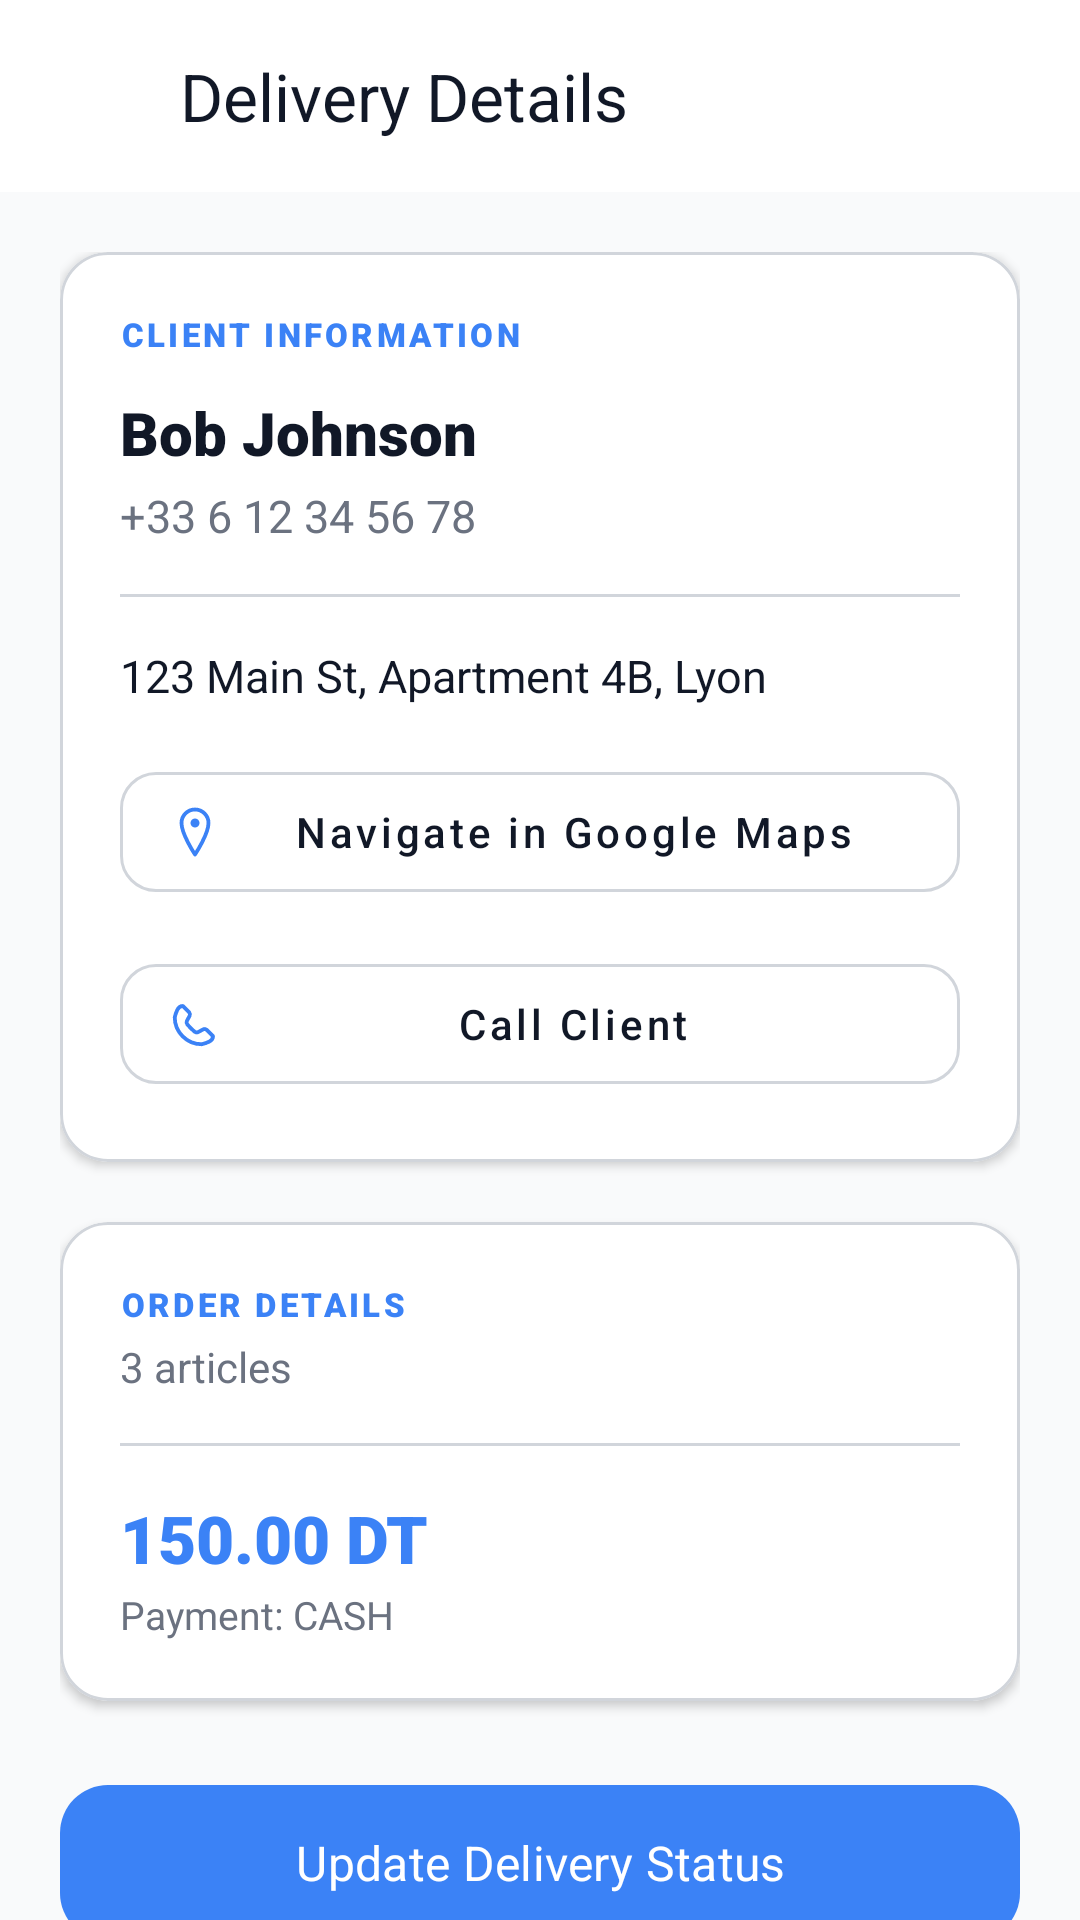

Here is an Android app screen rendered from its layout file. Give the layout XML and the strings, colors and styles it references.
<!-- AndroidManifest.xml: application theme Theme.APPLICATIONMOBILESUPERVISIONDESLIVRAISONS -->
<!-- res/layout/activity_detail_livraison.xml -->
<?xml version="1.0" encoding="utf-8"?>
<androidx.coordinatorlayout.widget.CoordinatorLayout
    xmlns:android="http://schemas.android.com/apk/res/android"
    xmlns:app="http://schemas.android.com/apk/res-auto"
    android:layout_width="match_parent"
    android:layout_height="match_parent"
    android:background="@color/dinex_background">

    <com.google.android.material.appbar.AppBarLayout
        android:layout_width="match_parent"
        android:layout_height="wrap_content"
        android:background="@color/dinex_dark">

        <androidx.appcompat.widget.Toolbar
            android:id="@+id/toolbar"
            android:layout_width="match_parent"
            android:layout_height="64dp"
            app:title="Delivery Details"
            app:titleTextColor="@color/dinex_text_primary"
            app:navigationIcon="@drawable/ic_logout"
            app:navigationIconTint="@color/dinex_text_secondary" />

    </com.google.android.material.appbar.AppBarLayout>

    <androidx.core.widget.NestedScrollView
        android:layout_width="match_parent"
        android:layout_height="match_parent"
        app:layout_behavior="@string/appbar_scrolling_view_behavior">

        <LinearLayout
            android:baselineAligned="false"
            android:layout_width="match_parent"
            android:layout_height="wrap_content"
            android:orientation="vertical"
            android:padding="20dp">

            
            <com.google.android.material.card.MaterialCardView
                android:layout_width="match_parent"
                android:layout_height="wrap_content"
                android:layout_marginBottom="20dp"
                app:cardBackgroundColor="@color/dinex_dark"
                app:cardCornerRadius="16dp"
                app:cardElevation="2dp"
                app:strokeColor="@color/dinex_gray_light"
                app:strokeWidth="1dp">

                <LinearLayout
                    android:baselineAligned="false"
                    android:layout_width="match_parent"
                    android:layout_height="wrap_content"
                    android:orientation="vertical"
                    android:padding="20dp">

                    <TextView
                        android:layout_width="wrap_content"
                        android:layout_height="wrap_content"
                        android:text="CLIENT INFORMATION"
                        android:textColor="@color/dinex_coral"
                        android:textSize="11sp"
                        android:fontFamily="sans-serif-black"
                        android:letterSpacing="0.1" />

                    <TextView
                        android:id="@+id/detail_nom_client"
                        android:layout_width="wrap_content"
                        android:layout_height="wrap_content"
                        android:layout_marginTop="12dp"
                        android:fontFamily="sans-serif-black"
                        android:text="Bob Johnson"
                        android:textColor="@color/dinex_text_primary"
                        android:textSize="20sp" />

                    <TextView
                        android:id="@+id/detail_tel_client"
                        android:layout_width="wrap_content"
                        android:layout_height="wrap_content"
                        android:layout_marginTop="4dp"
                        android:text="+33 6 12 34 56 78"
                        android:textColor="@color/dinex_text_secondary"
                        android:textSize="15sp" />

                    <View
                        android:layout_width="match_parent"
                        android:layout_height="1dp"
                        android:layout_marginTop="16dp"
                        android:layout_marginBottom="16dp"
                        android:background="@color/dinex_gray_light" />

                    <TextView
                        android:id="@+id/detail_adresse"
                        android:layout_width="match_parent"
                        android:layout_height="wrap_content"
                        android:text="123 Main St, Apartment 4B, Lyon"
                        android:textColor="@color/dinex_text_primary"
                        android:textSize="15sp"
                        android:lineSpacingExtra="4dp" />

                    <com.google.android.material.button.MaterialButton
                        android:id="@+id/btn_google_maps"
                        style="@style/Widget.MaterialComponents.Button.OutlinedButton"
                        android:layout_width="match_parent"
                        android:layout_height="52dp"
                        android:layout_marginTop="16dp"
                        android:text="Navigate in Google Maps"
                        android:textAllCaps="false"
                        android:textColor="@color/dinex_text_primary"
                        app:cornerRadius="12dp"
                        app:icon="@drawable/ic_location"
                        app:iconTint="@color/dinex_coral"
                        app:strokeColor="@color/dinex_gray_light" />

                    <com.google.android.material.button.MaterialButton
                        android:id="@+id/btn_call_client"
                        style="@style/Widget.MaterialComponents.Button.OutlinedButton"
                        android:layout_width="match_parent"
                        android:layout_height="52dp"
                        android:layout_marginTop="12dp"
                        android:text="Call Client"
                        android:textAllCaps="false"
                        android:textColor="@color/dinex_text_primary"
                        app:cornerRadius="12dp"
                        app:icon="@drawable/ic_phone"
                        app:iconTint="@color/dinex_coral"
                        app:strokeColor="@color/dinex_gray_light" />

                </LinearLayout>

            </com.google.android.material.card.MaterialCardView>

            
            <com.google.android.material.card.MaterialCardView
                android:layout_width="match_parent"
                android:layout_height="wrap_content"
                android:layout_marginBottom="24dp"
                app:cardBackgroundColor="@color/dinex_dark"
                app:cardCornerRadius="16dp"
                app:cardElevation="2dp"
                app:strokeColor="@color/dinex_gray_light"
                app:strokeWidth="1dp">

                <LinearLayout
                    android:baselineAligned="false"
                    android:layout_width="match_parent"
                    android:layout_height="wrap_content"
                    android:orientation="vertical"
                    android:padding="20dp">

                    <TextView
                        android:layout_width="wrap_content"
                        android:layout_height="wrap_content"
                        android:text="ORDER DETAILS"
                        android:textColor="@color/dinex_coral"
                        android:textSize="11sp"
                        android:fontFamily="sans-serif-black"
                        android:letterSpacing="0.1" />

                    <TextView
                        android:id="@+id/detail_id_cmd"
                        android:layout_width="wrap_content"
                        android:layout_height="wrap_content"
                        android:layout_marginTop="12dp"
                        android:fontFamily="sans-serif-bold"
                        android:text="Commande #ORD-1001"
                        android:textColor="@color/dinex_text_primary"
                        android:textSize="16sp"
                        android:visibility="gone" />

                    <TextView
                        android:id="@+id/detail_articles"
                        android:layout_width="wrap_content"
                        android:layout_height="wrap_content"
                        android:layout_marginTop="4dp"
                        android:text="3 articles"
                        android:textColor="@color/dinex_text_secondary"
                        android:textSize="14sp" />

                    <View
                        android:layout_width="match_parent"
                        android:layout_height="1dp"
                        android:layout_marginTop="16dp"
                        android:layout_marginBottom="16dp"
                        android:background="@color/dinex_gray_light" />

                    <LinearLayout
                        android:baselineAligned="false"
                        android:layout_width="match_parent"
                        android:layout_height="wrap_content"
                        android:orientation="horizontal"
                        android:gravity="center_vertical">

                        <LinearLayout
                            android:baselineAligned="false"
                            android:layout_width="0dp"
                            android:layout_height="wrap_content"
                            android:layout_weight="1"
                            android:orientation="vertical">

                            <TextView
                                android:id="@+id/detail_montant"
                                android:layout_width="wrap_content"
                                android:layout_height="wrap_content"
                                android:fontFamily="sans-serif-black"
                                android:text="150.00 DT"
                                android:textColor="@color/dinex_coral"
                                android:textSize="22sp" />

                            <TextView
                                android:id="@+id/detail_paiement"
                                android:layout_width="wrap_content"
                                android:layout_height="wrap_content"
                                android:layout_marginTop="2dp"
                                android:text="Payment: CASH"
                                android:textColor="@color/dinex_text_secondary"
                                android:textSize="13sp" />

                        </LinearLayout>

                    </LinearLayout>

                </LinearLayout>

            </com.google.android.material.card.MaterialCardView>

            
            <com.google.android.material.button.MaterialButton
                android:id="@+id/btn_detail_modifier"
                android:layout_width="match_parent"
                android:layout_height="60dp"
                android:text="Update Delivery Status"
                android:textAllCaps="false"
                android:textSize="16sp"
                android:fontFamily="sans-serif-bold"
                app:backgroundTint="@color/dinex_coral"
                app:cornerRadius="16dp"
                android:elevation="4dp" />

            <com.google.android.material.button.MaterialButton
                android:id="@+id/btn_detail_urgence"
                style="@style/Widget.MaterialComponents.Button.TextButton"
                android:layout_width="match_parent"
                android:layout_height="60dp"
                android:layout_marginTop="12dp"
                android:text="Report Urgent Problem"
                android:textAllCaps="false"
                android:textColor="@color/dinex_coral"
                android:textSize="15sp"
                app:icon="@drawable/ic_shield_alert"
                app:iconTint="@color/dinex_coral" />

        </LinearLayout>
    </androidx.core.widget.NestedScrollView>

</androidx.coordinatorlayout.widget.CoordinatorLayout>
<!-- resources referenced by this layout -->
<resources>
  <color name="dinex_background">#F9FAFB</color>
  <color name="dinex_coral">#3B82F6</color>
  <color name="dinex_dark">#FFFFFF</color>
  <color name="dinex_gray_light">#D1D5DB</color>
  <color name="dinex_text_primary">#111827</color>
  <color name="dinex_text_secondary">#6B7280</color>
  <!-- drawable ic_location (drawable) -->
  <?xml version="1.0" encoding="utf-8"?>
  <vector xmlns:android="http://schemas.android.com/apk/res/android"
      android:width="24dp"
      android:height="24dp"
      android:viewportWidth="24"
      android:viewportHeight="24">
  
      
      <path
          android:fillColor="@android:color/transparent"
          android:strokeColor="#9E9E9E"
          android:strokeWidth="1.7"
          android:strokeLineCap="round"
          android:strokeLineJoin="round"
          android:pathData="
              M12,2
              C8.686,2 6,4.686 6,8
              C6,13 12,22 12,22
              C12,22 18,13 18,8
              C18,4.686 15.314,2 12,2 Z" />
  
      
      <path
          android:fillColor="#9E9E9E"
          android:pathData="M12,8 m-2,0 a2,2 0 1,0 4,0 a2,2 0 1,0 -4,0" />
  
  </vector>
  <!-- drawable ic_phone (drawable) -->
  <?xml version="1.0" encoding="utf-8"?>
  <vector xmlns:android="http://schemas.android.com/apk/res/android"
      android:width="24dp"
      android:height="24dp"
      android:viewportWidth="24"
      android:viewportHeight="24">
  
      <path
          android:fillColor="@android:color/transparent"
          android:strokeColor="#FFFFFF"
          android:strokeWidth="1.7"
          android:strokeLineCap="round"
          android:strokeLineJoin="round"
          android:pathData="
              M6.6,4
              C6.6,4 5,4 4.2,5.6
              C3.4,7.2 3,9 3,9
              C3,15.627 8.373,21 15,21
              C15,21 16.8,20.6 18.4,19.8
              C20,19 20,17.4 20,17.4
              L17.2,14.6
              C17.2,14.6 16.4,14 15.6,14.4
              L13.4,15.6
              C13.4,15.6 12.6,16 11.8,15.4
              C10.6,14.4 9.6,13.4 8.6,12.2
              C8,11.4 8.4,10.6 8.4,10.6
              L9.6,8.4
              C10,7.6 9.4,6.8 9.4,6.8
              Z" />
  
  </vector>
  <style name="Theme.APPLICATIONMOBILESUPERVISIONDESLIVRAISONS" parent="Base.Theme.APPLICATIONMOBILESUPERVISIONDESLIVRAISONS" />
  <style name="Base.Theme.APPLICATIONMOBILESUPERVISIONDESLIVRAISONS" parent="Theme.Material3.DayNight.NoActionBar">
          
          <item name="android:windowActivityTransitions">true</item>
          <item name="android:windowEnterTransition">@android:transition/fade</item>
          <item name="android:windowExitTransition">@android:transition/fade</item>
          <item name="android:windowAnimationStyle">@style/WindowAnimationTransition</item>
      </style>
  <style name="WindowAnimationTransition">
          <item name="android:activityOpenEnterAnimation">@android:anim/fade_in</item>
          <item name="android:activityOpenExitAnimation">@android:anim/fade_out</item>
          <item name="android:activityCloseEnterAnimation">@android:anim/fade_in</item>
          <item name="android:activityCloseExitAnimation">@android:anim/fade_out</item>
      </style>
</resources>
